Run: headless pygame with SDL's dummy video driver; simulated clock (each Clock.tick advances the game by its frame time, no real sleeping); random seed 0; keys injected as events and as key.get_pressed() state; no mouse input.
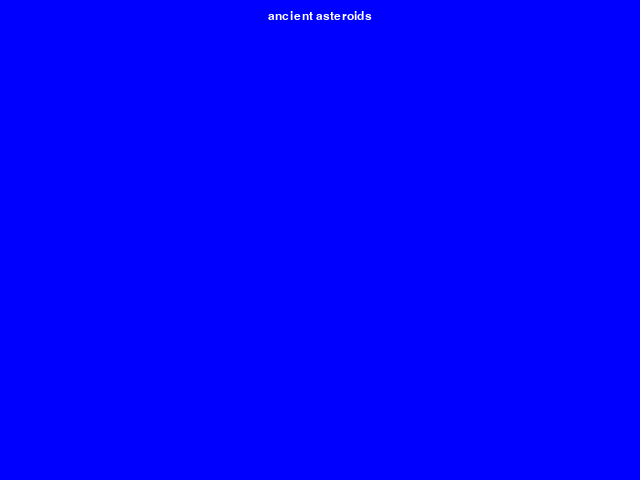
Frame 1 of 4 · flips 1–60 · no input
Frame 2 of 4 · flips 61–180 · tapped SPACE, RETURN · held RIGHT (→), D · screen unchanged from frame 1, image omitted
Frame 3 of 4 · flips 181–300 · held DOWN (↓), S · screen unchanged from frame 2, image omitted
Frame 4 of 4 · flips 301–420 · held LEFT (←), A, UP (↑), W · screen unchanged from frame 3, image omitted

The pygame program that drew these frames:

# import modules for pygame template
import pygame, random, sys, os
# import event
import pygame.event as EVENTS

# variables for pygame window
winWidth = 640
winHeight = 480
FPS = 30

# variables for commonly used colours
BLACK = (0, 0, 0)
BLUE = (0, 0, 255)
CYAN = (0, 255, 255)
GREEN = (0, 255, 0)
MAGENTA = (255, 0, 255)
RED = (255, 0, 0)
WHITE = (255, 255, 255)
YELLOW = (255, 255, 0)

# initialise pygame settings and create game window
pygame.init()
window = pygame.display.set_mode((winWidth, winHeight))
pygame.display.set_caption("drawing - text - add text to a game window")
clock = pygame.time.Clock()

# specify font name to find
font_match = pygame.font.match_font('arial')
# text output and render function - draw to game window
def textRender(surface, text, size, x, y):
    # specify font for text render - uses found font and size of text
    font = pygame.font.Font(font_match, size)
    # surface for text pixels - TRUE = anti-aliased
    text_surface = font.render(text, True, WHITE)
    # get rect for text surface rendering
    text_rect = text_surface.get_rect()
    # specify a relative location for text
    text_rect.midtop = (x, y)
    # add text surface to location of text rect
    surface.blit(text_surface, text_rect)

# define game quit and program exit
def gameExit():
    pygame.quit()
    sys.exit()

# initialise title for game window
welcome_title = "ancient asteroids"

looping = True
# create game loop
while looping:
    # check loop is running at set speed
    clock.tick(FPS)
    # 'processing' inputs (events)
    for event in EVENTS.get():
        # check keyboard events - keydown
        if event.type == pygame.KEYDOWN:
            # check for ESCAPE key
            if event.key == pygame.K_ESCAPE:
                gameExit()

        # check click on window exit button
        if event.type == pygame.QUIT:
            gameExit()
    # 'updating' the game

    # draw
    # draw game window and fill colour
    window.fill(BLUE)

    # draw text to game window - game score 
    textRender(window, str(welcome_title), 18, winWidth / 2, 10)
    
    # update the display window...
    pygame.display.update()
